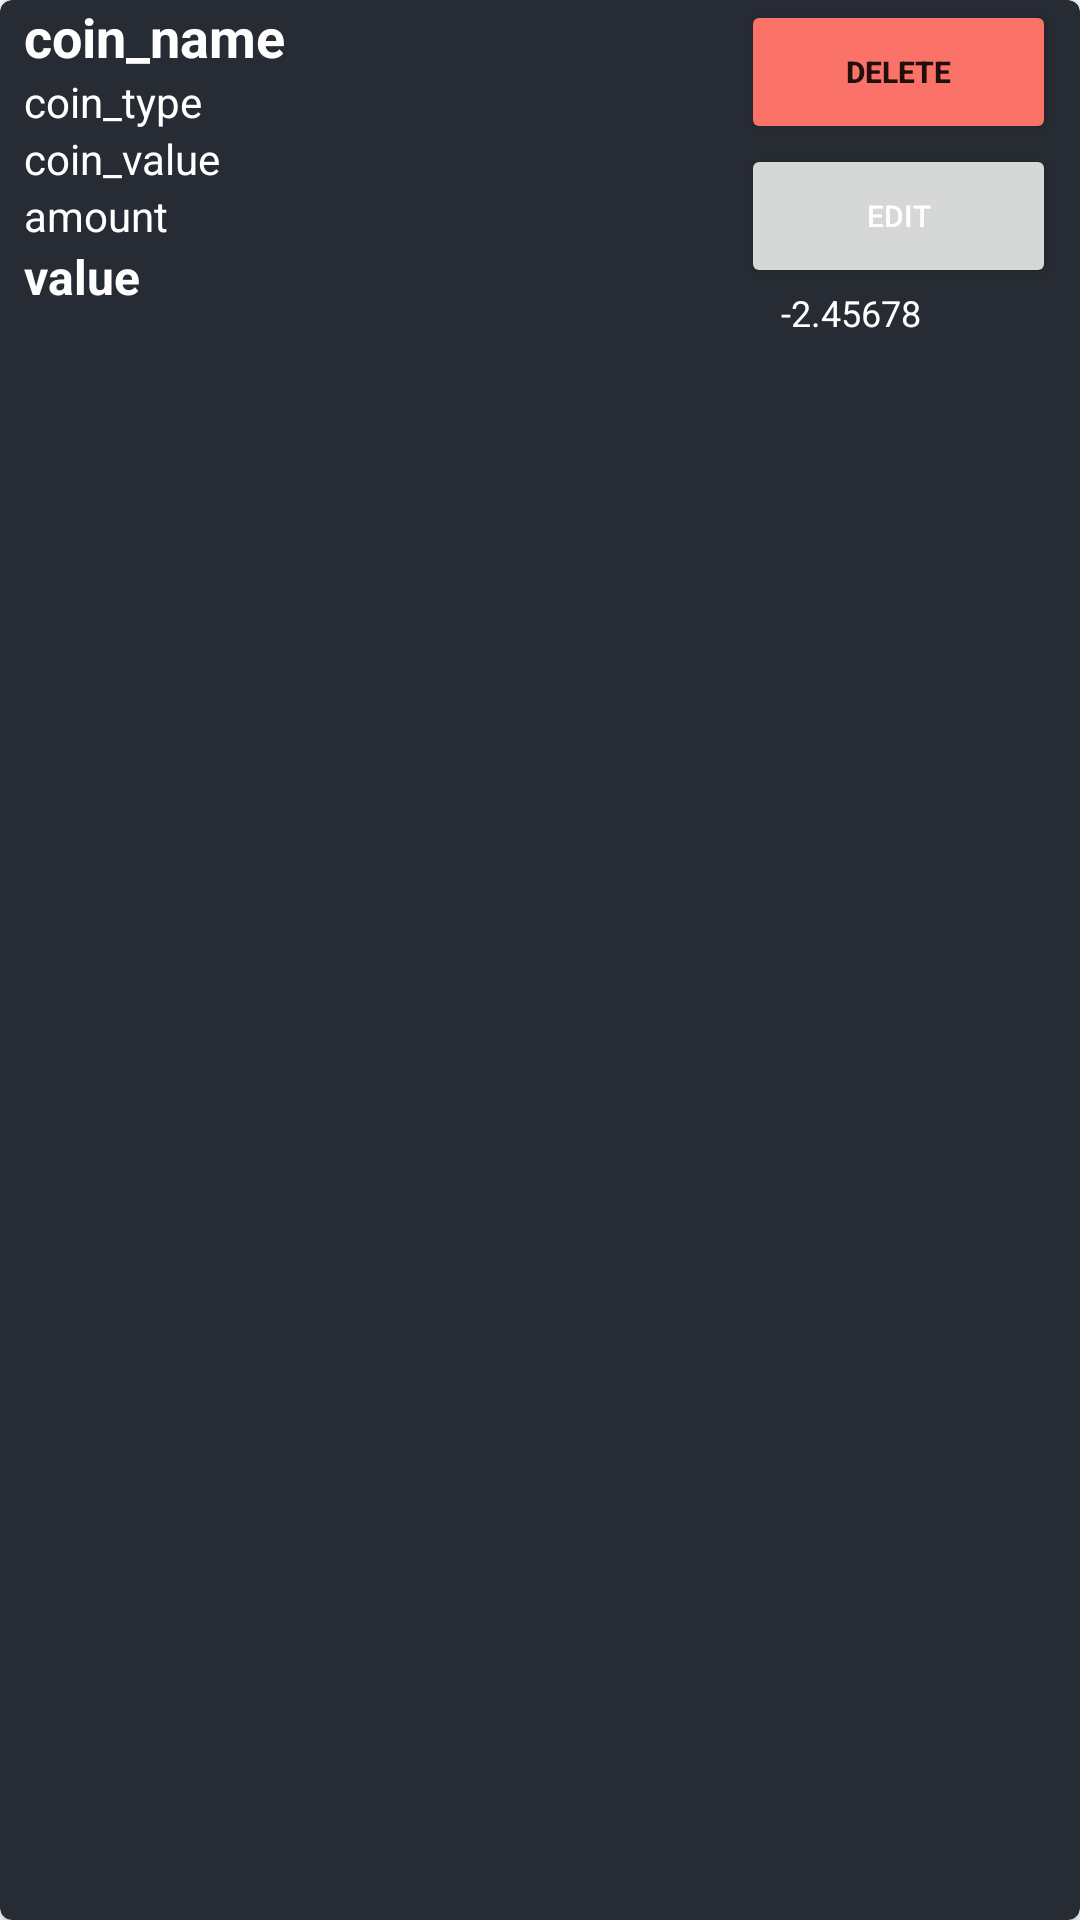

Here is an Android app screen rendered from its layout file. Give the layout XML and the strings, colors and styles it references.
<!-- AndroidManifest.xml: application theme Theme.LoginRegisterFirebase -->
<!-- res/layout/rv_item_cryptyo_curr.xml -->
<?xml version="1.0" encoding="utf-8"?>
<androidx.cardview.widget.CardView xmlns:android="http://schemas.android.com/apk/res/android"
    xmlns:app="http://schemas.android.com/apk/res-auto"
    android:id="@+id/idCVCurrency"
    android:layout_width="match_parent"
    android:layout_height="wrap_content"
    android:layout_margin="4dp"
    app:cardBackgroundColor="@color/black_shade_2"
    app:cardCornerRadius="4dp"
    app:cardElevation="3dp">

    <RelativeLayout
        android:id="@+id/idRLCurrency"
        android:layout_width="match_parent"
        android:layout_height="wrap_content"
        android:paddingLeft="8dp"
        android:paddingRight="8dp">

        
        <TextView
            android:id="@+id/coin_name_tv"
            android:layout_width="match_parent"
            android:layout_height="wrap_content"
            android:layout_alignParentStart="true"
            android:text="coin_name"
            android:textColor="@color/white"
            android:textSize="18sp"
            android:textStyle="bold" />

        
        <TextView
            android:id="@+id/coin_symbol_tv"
            android:layout_width="match_parent"
            android:layout_height="wrap_content"
            android:layout_alignParentStart="true"
            android:layout_below="@id/coin_name_tv"
            android:text="coin_type"
            android:textColor="@color/white"
            android:textSize="14sp" />

        
        <TextView
            android:id="@+id/coin_price_tv"
            android:layout_width="wrap_content"
            android:layout_height="wrap_content"
            android:layout_alignParentStart="true"
            android:layout_below="@id/coin_symbol_tv"
            android:text="coin_value"
            android:textColor="@color/white" />

        <TextView
            android:id="@+id/coins_value_tv"
            android:layout_width="wrap_content"
            android:layout_height="wrap_content"
            android:layout_alignParentStart="true"
            android:layout_below="@id/coin_amount_tv"
            android:text="value"
            android:textColor="@color/white"
            android:textSize="16sp"
            android:textStyle="bold"/>

        <TextView
            android:id="@+id/coin_amount_tv"
            android:layout_width="wrap_content"
            android:layout_height="wrap_content"
            android:layout_alignParentStart="true"
            android:layout_below="@id/coin_price_tv"
            android:text="amount"
            android:textColor="@color/white" />

        <Button
            android:id="@+id/delete_btn"
            android:layout_width="105dp"
            android:layout_height="wrap_content"
            android:layout_alignParentEnd="true"
            android:backgroundTint="@color/color_one"
            android:drawableLeft="@drawable/ic_baseline_delete_24"
            android:text="@string/delete_btn"
            android:textSize="10sp"
            android:textStyle="bold"/>

        <Button
            android:id="@+id/edit_btn"
            android:layout_width="105dp"
            android:layout_height="wrap_content"
            android:layout_alignParentEnd="true"
            android:layout_below="@id/delete_btn"
            android:drawableLeft="@drawable/ic_baseline_edit_24"
            android:text="@string/edit_btn"
            android:textSize="10sp"
            android:textColor="@color/white"/>
        <TextView
            android:id="@+id/coin_change_percentage_tv"
            android:layout_width="wrap_content"
            android:layout_height="wrap_content"
            android:layout_below="@id/edit_btn"
            android:layout_alignParentEnd="true"
            android:paddingEnd="45dp"
            android:text="-2.45678"
            android:textColor="@color/white"
            android:textSize="12sp"
            />

    </RelativeLayout>

</androidx.cardview.widget.CardView>
<!-- resources referenced by this layout -->
<resources>
  <color name="black_shade_2">#272B33</color>
  <color name="color_one">#fb7268</color>
  <color name="white">#FFFFFFFF</color>
  <string name="delete_btn">Delete</string>
  <string name="edit_btn">Edit</string>
  <style name="Theme.LoginRegisterFirebase" parent="Theme.MaterialComponents.DayNight.NoActionBar">
          
          <item name="colorPrimary">@color/green_500</item>
          <item name="colorPrimaryVariant">@color/green_700</item>
          <item name="colorOnPrimary">@color/white</item>
          
          <item name="colorSecondary">@color/teal_200</item>
          <item name="colorSecondaryVariant">@color/teal_700</item>
          <item name="colorOnSecondary">@color/black</item>
          
          <item name="android:statusBarColor" tools:targetApi="l">?attr/colorPrimaryVariant</item>
          
      </style>
  <color name="green_500">#0F9D58</color>
  <color name="green_700">#0F9D58</color>
  <color name="teal_200">#0F9D58</color>
  <color name="teal_700">#FF018786</color>
  <color name="black">#FF000000</color>
</resources>
